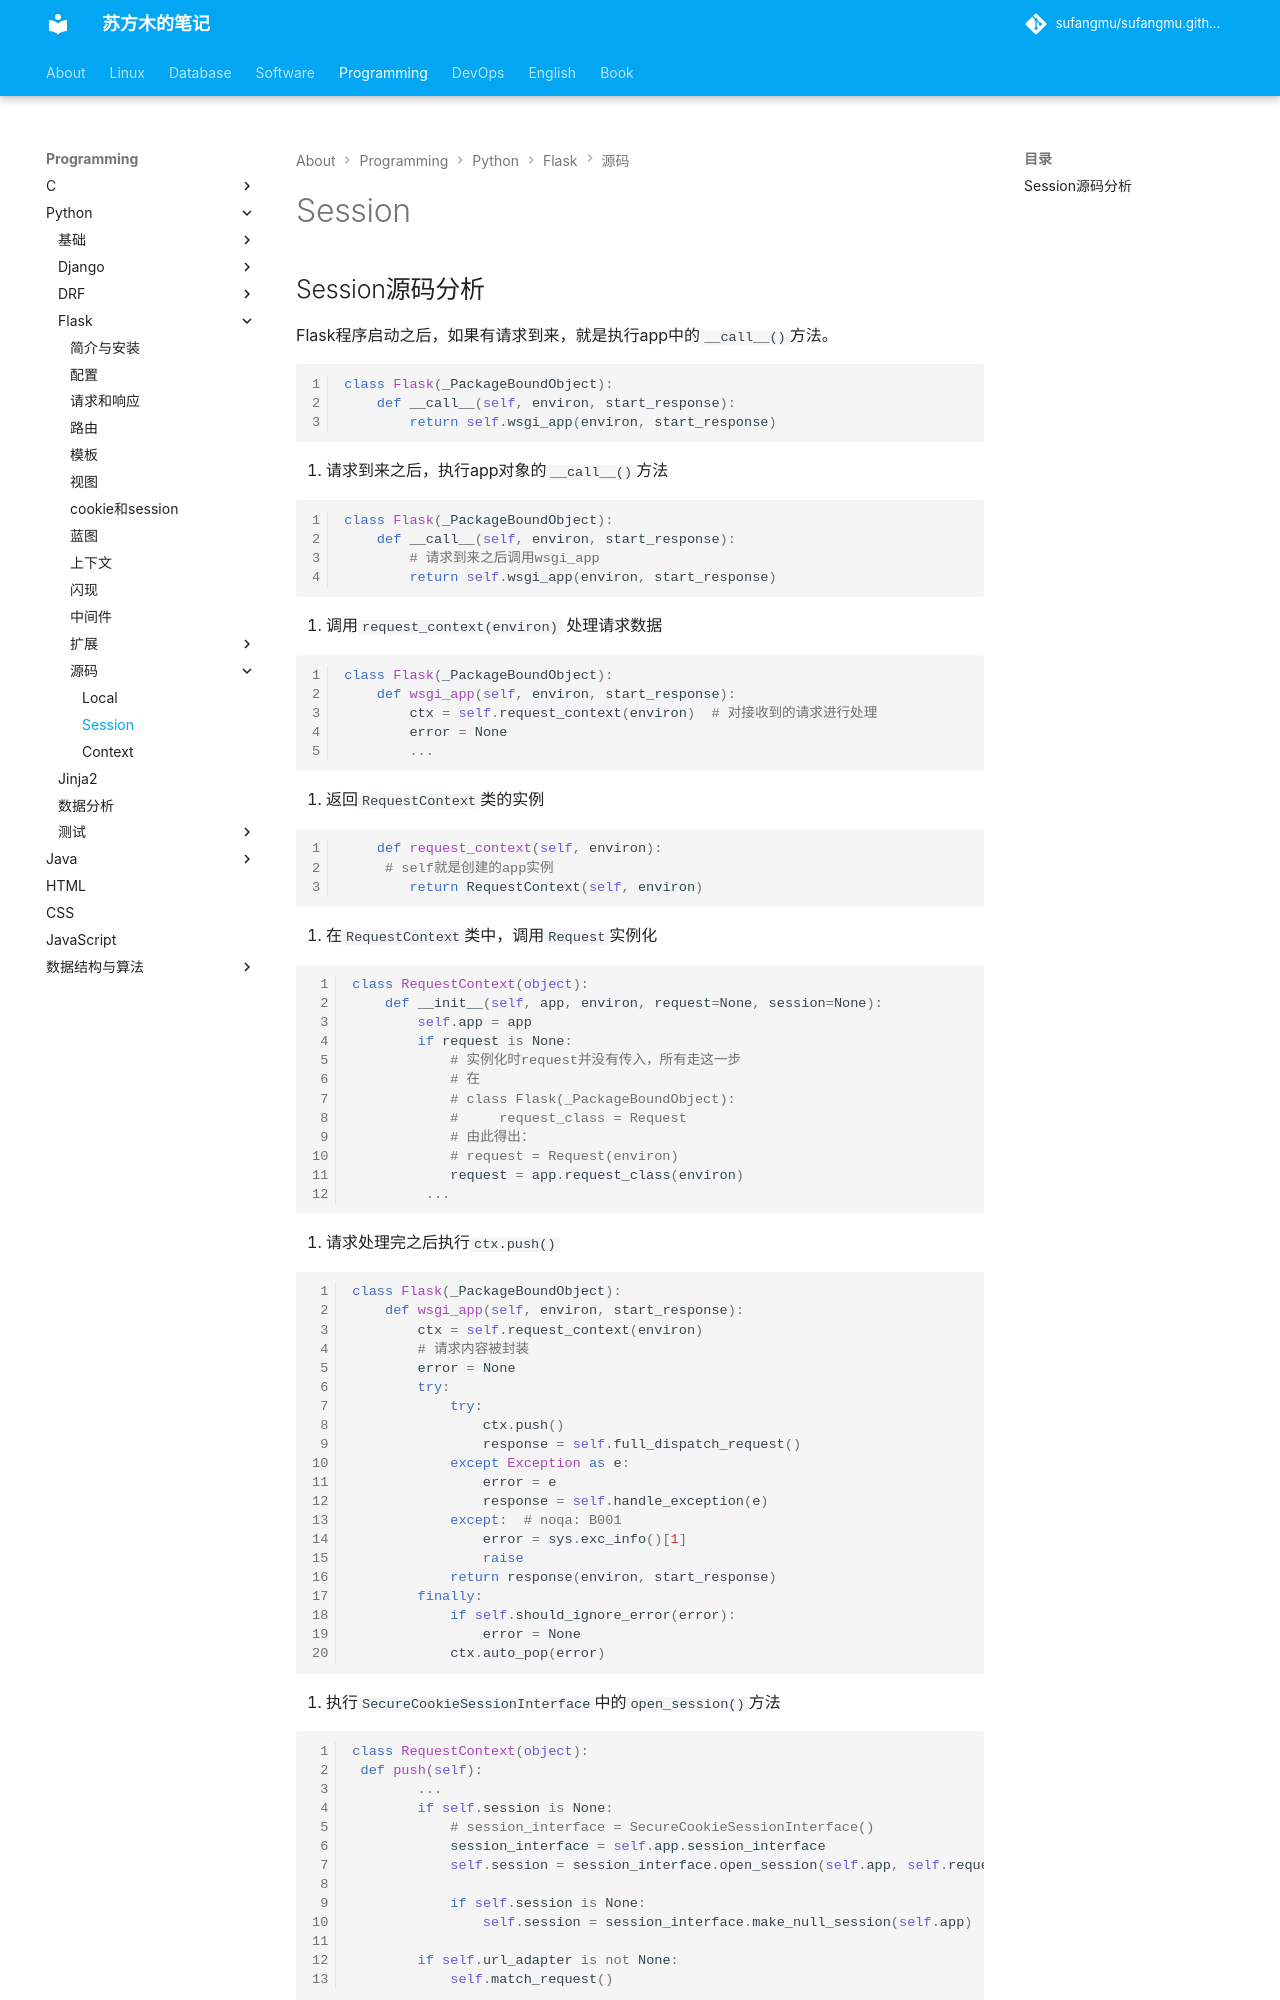

repository: sufangmu/sufangmu.github.io · page: programming/python/Flask/sourcecode/session/index.html · generator: mkdocs

## Session源码分析

Flask程序启动之后，如果有请求到来，就是执行app中的`__call__()`方法。

```python
class Flask(_PackageBoundObject):
    def __call__(self, environ, start_response):
        return self.wsgi_app(environ, start_response)
```



1. 请求到来之后，执行app对象的`__call__()`方法

   ```python
   class Flask(_PackageBoundObject):
       def __call__(self, environ, start_response):
           # 请求到来之后调用wsgi_app
           return self.wsgi_app(environ, start_response)
   ```

2. 调用`request_context(environ)` 处理请求数据

   ```python
   class Flask(_PackageBoundObject):
       def wsgi_app(self, environ, start_response):
           ctx = self.request_context(environ)  # 对接收到的请求进行处理
           error = None
           ...
   ```

3. 返回`RequestContext`类的实例

   ```python
       def request_context(self, environ):
   		# self就是创建的app实例
           return RequestContext(self, environ)
   ```

4. 在`RequestContext`类中，调用`Request`实例化

   ```python
   class RequestContext(object):
       def __init__(self, app, environ, request=None, session=None):
           self.app = app
           if request is None:  
               # 实例化时request并没有传入，所有走这一步
               # 在
               # class Flask(_PackageBoundObject):
               #     request_class = Request
               # 由此得出：
               # request = Request(environ)
               request = app.request_class(environ)
            ...
   
   ```

5. 请求处理完之后执行`ctx.push()`

   ```python
   class Flask(_PackageBoundObject):
       def wsgi_app(self, environ, start_response):
           ctx = self.request_context(environ)
           # 请求内容被封装
           error = None
           try:
               try:
                   ctx.push()
                   response = self.full_dispatch_request()
               except Exception as e:
                   error = e
                   response = self.handle_exception(e)
               except:  # noqa: B001
                   error = sys.exc_info()[1]
                   raise
               return response(environ, start_response)
           finally:
               if self.should_ignore_error(error):
                   error = None
               ctx.auto_pop(error)
   ```

6. 执行`SecureCookieSessionInterface`中的`open_session()`方法

   ```python
   class RequestContext(object):
    def push(self):
           ...
           if self.session is None:
               # session_interface = SecureCookieSessionInterface()
               session_interface = self.app.session_interface
               self.session = session_interface.open_session(self.app, self.request)
   
               if self.session is None:
                   self.session = session_interface.make_null_session(self.app)
   
           if self.url_adapter is not None:
               self.match_request()
   
   ```
